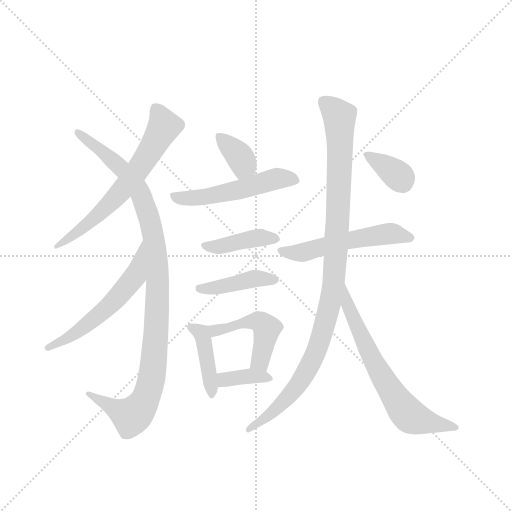
t = 0.00 s
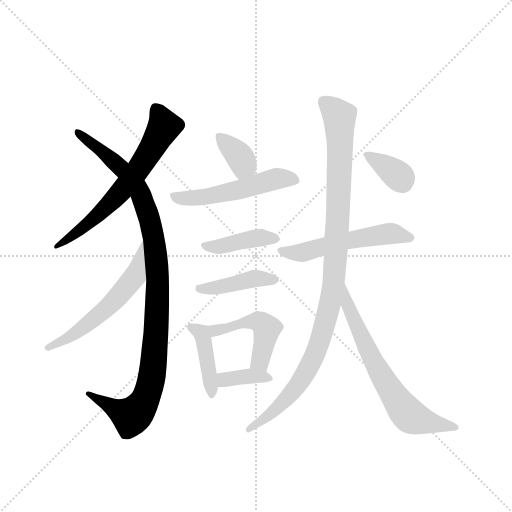
t = 1.98 s
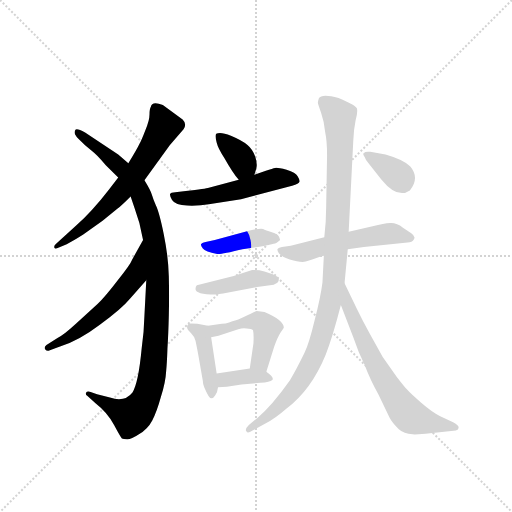
t = 3.97 s
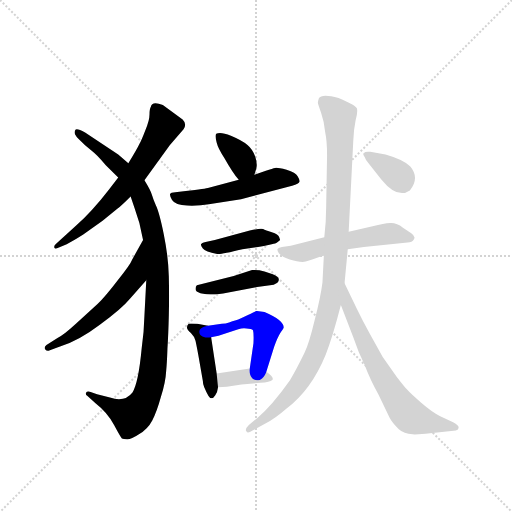
t = 5.95 s
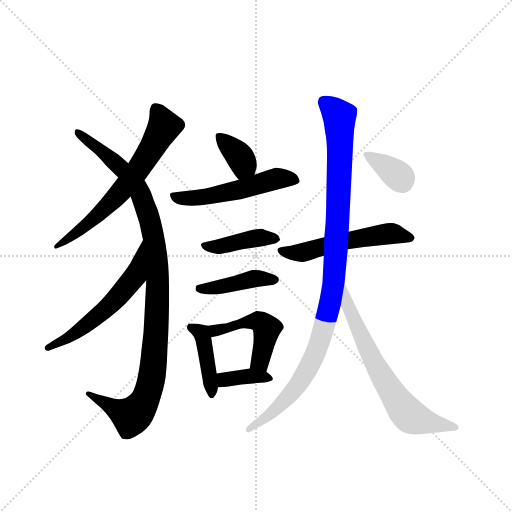
t = 7.93 s
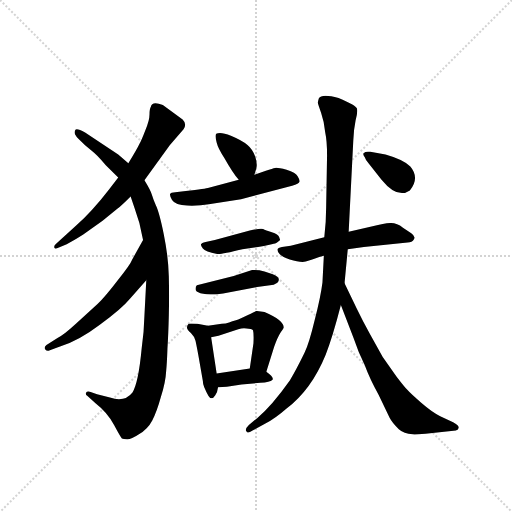
t = 9.92 s

The animated SVG that drew these frames (rendered in a browser with its animation timeline set to each time). Animation: 14 CSS @keyframes rules; one cycle of 9.92 s.

<svg version="1.1" viewBox="0 0 1024 1024" xmlns="http://www.w3.org/2000/svg">
  <g stroke="lightgray" stroke-dasharray="1,1" stroke-width="1" transform="scale(4, 4)">
    <line x1="0" y1="0" x2="256" y2="256"></line>
    <line x1="256" y1="0" x2="0" y2="256"></line>
    <line x1="128" y1="0" x2="128" y2="256"></line>
    <line x1="0" y1="128" x2="256" y2="128"></line>
  </g>
  <g transform="scale(0.92, -0.92) translate(60, -850)">
    <style type="text/css">
      
        @keyframes keyframes0 {
          from {
            stroke: blue;
            stroke-dashoffset: 649;
            stroke-width: 128;
          }
          68% {
            animation-timing-function: step-end;
            stroke: blue;
            stroke-dashoffset: 0;
            stroke-width: 128;
          }
          to {
            stroke: black;
            stroke-width: 1024;
          }
        }
        #make-me-a-hanzi-animation-0 {
          animation: keyframes0 0.7781575520833334s both;
          animation-delay: 0s;
          animation-timing-function: linear;
        }
      
        @keyframes keyframes1 {
          from {
            stroke: blue;
            stroke-dashoffset: 1056;
            stroke-width: 128;
          }
          77% {
            animation-timing-function: step-end;
            stroke: blue;
            stroke-dashoffset: 0;
            stroke-width: 128;
          }
          to {
            stroke: black;
            stroke-width: 1024;
          }
        }
        #make-me-a-hanzi-animation-1 {
          animation: keyframes1 1.109375s both;
          animation-delay: 0.7781575520833334s;
          animation-timing-function: linear;
        }
      
        @keyframes keyframes2 {
          from {
            stroke: blue;
            stroke-dashoffset: 575;
            stroke-width: 128;
          }
          65% {
            animation-timing-function: step-end;
            stroke: blue;
            stroke-dashoffset: 0;
            stroke-width: 128;
          }
          to {
            stroke: black;
            stroke-width: 1024;
          }
        }
        #make-me-a-hanzi-animation-2 {
          animation: keyframes2 0.7179361979166666s both;
          animation-delay: 1.8875325520833335s;
          animation-timing-function: linear;
        }
      
        @keyframes keyframes3 {
          from {
            stroke: blue;
            stroke-dashoffset: 365;
            stroke-width: 128;
          }
          54% {
            animation-timing-function: step-end;
            stroke: blue;
            stroke-dashoffset: 0;
            stroke-width: 128;
          }
          to {
            stroke: black;
            stroke-width: 1024;
          }
        }
        #make-me-a-hanzi-animation-3 {
          animation: keyframes3 0.5470377604166666s both;
          animation-delay: 2.60546875s;
          animation-timing-function: linear;
        }
      
        @keyframes keyframes4 {
          from {
            stroke: blue;
            stroke-dashoffset: 526;
            stroke-width: 128;
          }
          63% {
            animation-timing-function: step-end;
            stroke: blue;
            stroke-dashoffset: 0;
            stroke-width: 128;
          }
          to {
            stroke: black;
            stroke-width: 1024;
          }
        }
        #make-me-a-hanzi-animation-4 {
          animation: keyframes4 0.6780598958333334s both;
          animation-delay: 3.1525065104166665s;
          animation-timing-function: linear;
        }
      
        @keyframes keyframes5 {
          from {
            stroke: blue;
            stroke-dashoffset: 416;
            stroke-width: 128;
          }
          58% {
            animation-timing-function: step-end;
            stroke: blue;
            stroke-dashoffset: 0;
            stroke-width: 128;
          }
          to {
            stroke: black;
            stroke-width: 1024;
          }
        }
        #make-me-a-hanzi-animation-5 {
          animation: keyframes5 0.5885416666666666s both;
          animation-delay: 3.83056640625s;
          animation-timing-function: linear;
        }
      
        @keyframes keyframes6 {
          from {
            stroke: blue;
            stroke-dashoffset: 420;
            stroke-width: 128;
          }
          58% {
            animation-timing-function: step-end;
            stroke: blue;
            stroke-dashoffset: 0;
            stroke-width: 128;
          }
          to {
            stroke: black;
            stroke-width: 1024;
          }
        }
        #make-me-a-hanzi-animation-6 {
          animation: keyframes6 0.591796875s both;
          animation-delay: 4.419108072916667s;
          animation-timing-function: linear;
        }
      
        @keyframes keyframes7 {
          from {
            stroke: blue;
            stroke-dashoffset: 419;
            stroke-width: 128;
          }
          58% {
            animation-timing-function: step-end;
            stroke: blue;
            stroke-dashoffset: 0;
            stroke-width: 128;
          }
          to {
            stroke: black;
            stroke-width: 1024;
          }
        }
        #make-me-a-hanzi-animation-7 {
          animation: keyframes7 0.5909830729166666s both;
          animation-delay: 5.010904947916667s;
          animation-timing-function: linear;
        }
      
        @keyframes keyframes8 {
          from {
            stroke: blue;
            stroke-dashoffset: 478;
            stroke-width: 128;
          }
          61% {
            animation-timing-function: step-end;
            stroke: blue;
            stroke-dashoffset: 0;
            stroke-width: 128;
          }
          to {
            stroke: black;
            stroke-width: 1024;
          }
        }
        #make-me-a-hanzi-animation-8 {
          animation: keyframes8 0.6389973958333334s both;
          animation-delay: 5.601888020833334s;
          animation-timing-function: linear;
        }
      
        @keyframes keyframes9 {
          from {
            stroke: blue;
            stroke-dashoffset: 367;
            stroke-width: 128;
          }
          54% {
            animation-timing-function: step-end;
            stroke: blue;
            stroke-dashoffset: 0;
            stroke-width: 128;
          }
          to {
            stroke: black;
            stroke-width: 1024;
          }
        }
        #make-me-a-hanzi-animation-9 {
          animation: keyframes9 0.5486653645833334s both;
          animation-delay: 6.240885416666667s;
          animation-timing-function: linear;
        }
      
        @keyframes keyframes10 {
          from {
            stroke: blue;
            stroke-dashoffset: 541;
            stroke-width: 128;
          }
          64% {
            animation-timing-function: step-end;
            stroke: blue;
            stroke-dashoffset: 0;
            stroke-width: 128;
          }
          to {
            stroke: black;
            stroke-width: 1024;
          }
        }
        #make-me-a-hanzi-animation-10 {
          animation: keyframes10 0.6902669270833334s both;
          animation-delay: 6.78955078125s;
          animation-timing-function: linear;
        }
      
        @keyframes keyframes11 {
          from {
            stroke: blue;
            stroke-dashoffset: 1045;
            stroke-width: 128;
          }
          77% {
            animation-timing-function: step-end;
            stroke: blue;
            stroke-dashoffset: 0;
            stroke-width: 128;
          }
          to {
            stroke: black;
            stroke-width: 1024;
          }
        }
        #make-me-a-hanzi-animation-11 {
          animation: keyframes11 1.1004231770833333s both;
          animation-delay: 7.479817708333333s;
          animation-timing-function: linear;
        }
      
        @keyframes keyframes12 {
          from {
            stroke: blue;
            stroke-dashoffset: 676;
            stroke-width: 128;
          }
          69% {
            animation-timing-function: step-end;
            stroke: blue;
            stroke-dashoffset: 0;
            stroke-width: 128;
          }
          to {
            stroke: black;
            stroke-width: 1024;
          }
        }
        #make-me-a-hanzi-animation-12 {
          animation: keyframes12 0.8001302083333334s both;
          animation-delay: 8.580240885416666s;
          animation-timing-function: linear;
        }
      
        @keyframes keyframes13 {
          from {
            stroke: blue;
            stroke-dashoffset: 353;
            stroke-width: 128;
          }
          53% {
            animation-timing-function: step-end;
            stroke: blue;
            stroke-dashoffset: 0;
            stroke-width: 128;
          }
          to {
            stroke: black;
            stroke-width: 1024;
          }
        }
        #make-me-a-hanzi-animation-13 {
          animation: keyframes13 0.5372721354166666s both;
          animation-delay: 9.38037109375s;
          animation-timing-function: linear;
        }
      
    </style>
    
      <path d="M 254 458 L 309 534 L 339 569 Q 347 580 337 590 L 294 622 Q 270 631 268 618 Q 265 614 265 601 Q 265 588 256 567 Q 248 546 243 537 Q 239 528 219 495 L 197 464 L 177 438 Q 140 390 105 359 L 62 320 Q 57 316 58 312 Q 59 307 68 312 L 85 319 Q 106 330 121 340 L 163 370 L 195 396 Q 203 402 224 423 L 254 458 Z" fill="lightgray"></path>
    
      <path d="M 243 365 L 251 328 L 258 241 L 254 164 Q 253 126 248 93 Q 241 18 228 -3 Q 211 -25 179 -14 L 151 -7 L 137 -2 Q 129 0 127 -4 Q 126 -9 129 -10 L 147 -26 Q 174 -47 188 -74 Q 203 -102 205 -103 Q 208 -104 216 -105 Q 224 -106 242 -94 Q 261 -83 271 -64 Q 281 -45 290 -12 Q 300 20 301 41 Q 303 61 304 92 Q 306 122 307 164 Q 308 206 307 249 Q 306 292 296 341 Q 286 389 279 403 Q 273 417 270 427 Q 267 437 254 458 L 219 495 L 197 514 L 125 562 Q 107 572 104 568 Q 101 564 103 558 Q 106 552 111 548 L 125 534 L 142 520 Q 149 515 170 491 L 197 464 L 224 423 L 233 396 L 243 365 Z" fill="lightgray"></path>
    
      <path d="M 251 328 L 228 287 Q 223 274 196 241 Q 170 207 152 189 L 105 146 Q 79 122 65 115 L 41 100 Q 35 95 38 91 Q 42 86 47 88 L 69 96 Q 111 109 157 144 Q 204 178 223 201 L 258 241 C 278 264 266 354 251 328 Z" fill="lightgray"></path>
    
      <path d="M 493 470 L 497 483 Q 500 493 495 509 Q 490 525 478 535 Q 466 545 442 555 Q 419 564 410 559 Q 407 555 411 540 Q 414 527 428 506 Q 446 474 459 459 C 478 436 484 441 493 470 Z" fill="lightgray"></path>
    
      <path d="M 518 479 L 493 470 L 459 459 L 394 442 Q 388 440 344 435 L 321 432 Q 311 432 310 428 Q 308 426 314 415 Q 321 404 347 403 Q 373 402 394 406 L 464 417 L 575 446 Q 590 451 591 455 Q 592 459 587 467 Q 583 475 563 481 Q 543 486 538 485 Q 533 484 518 479 Z" fill="lightgray"></path>
    
      <path d="M 549 328 L 547 334 Q 545 341 531 345 Q 517 349 512 352 Q 507 354 483 349 L 407 328 L 387 324 Q 378 322 377 319 Q 376 316 381 310 Q 386 303 412 298 Q 418 296 467 308 L 501 313 Q 529 318 535 320 Q 541 320 549 328 Z" fill="lightgray"></path>
    
      <path d="M 408 210 L 425 212 L 499 226 L 535 231 Q 544 235 545 238 Q 550 248 533 254 L 515 260 Q 501 264 488 263 L 448 250 L 368 230 Q 365 228 365 222 Q 365 210 408 210 Z" fill="lightgray"></path>
    
      <path d="M 371 79 L 381 22 Q 381 15 384 8 Q 394 -16 399 -16 Q 404 -16 408 -9 Q 413 -2 414 8 L 411 38 L 399 117 C 395 141 395 141 392 142 L 369 146 Q 351 147 350 146 Q 341 137 355 126 Q 363 118 365 109 Q 367 100 371 79 Z" fill="lightgray"></path>
    
      <path d="M 519 42 L 536 96 Q 543 116 550 127 Q 557 137 557 138 Q 557 154 515 172 L 498 174 Q 497 174 479 165 Q 462 156 453 154 Q 445 152 438 149 Q 431 146 422 146 L 392 142 C 362 138 370 111 399 117 L 415 120 L 458 134 Q 468 138 476 136 Q 487 136 490 132 Q 492 125 491 104 L 483 49 C 479 19 510 13 519 42 Z" fill="lightgray"></path>
    
      <path d="M 414 8 L 433 9 L 465 14 L 506 18 Q 527 19 532 24 Q 537 29 519 42 C 505 52 505 52 483 49 L 411 38 C 381 33 384 6 414 8 Z" fill="lightgray"></path>
    
      <path d="M 696 308 L 731 313 L 826 323 Q 836 323 840 330 Q 844 336 834 343 L 816 355 Q 802 366 788 365 Q 775 364 750 358 L 698 346 L 645 334 L 572 316 L 553 313 Q 544 311 543 308 Q 543 295 570 286 Q 598 277 610 283 Q 623 288 644 294 L 696 308 Z" fill="lightgray"></path>
    
      <path d="M 644 294 L 641 236 Q 637 204 624 154 Q 612 104 602 83 Q 583 44 570 23 Q 531 -32 499 -59 L 481 -74 Q 471 -84 476 -88 Q 478 -93 489 -86 L 515 -72 Q 538 -60 563 -38 Q 617 3 648 79 Q 663 117 681 187 L 689 234 L 696 308 L 698 346 L 708 544 Q 709 569 713 588 Q 718 606 716 614 Q 714 621 676 637 Q 639 647 633 636 Q 631 629 631 627 Q 631 624 638 605 Q 645 585 647 562 Q 651 544 651 512 L 649 398 Q 649 368 645 334 L 644 294 Z" fill="lightgray"></path>
    
      <path d="M 681 187 L 708 117 Q 719 84 733 56 Q 744 26 763 -8 L 787 -58 Q 792 -68 807 -83 Q 818 -93 837 -94 Q 839 -95 865 -93 L 931 -86 Q 937 -85 937 -80 Q 938 -75 925 -68 L 897 -55 Q 878 -45 855 -25 Q 832 -5 826 2 Q 820 8 803 30 L 772 74 L 743 126 Q 728 153 716 178 L 689 234 C 676 261 670 215 681 187 Z" fill="lightgray"></path>
    
      <path d="M 742 494 L 769 460 Q 804 417 831 436 Q 853 463 832 488 Q 817 503 778 514 L 745 520 Q 733 521 732 518 Q 727 517 733 508 Q 735 501 742 494 Z" fill="lightgray"></path>
    
    
      <clipPath id="make-me-a-hanzi-clip-0">
        <path d="M 254 458 L 309 534 L 339 569 Q 347 580 337 590 L 294 622 Q 270 631 268 618 Q 265 614 265 601 Q 265 588 256 567 Q 248 546 243 537 Q 239 528 219 495 L 197 464 L 177 438 Q 140 390 105 359 L 62 320 Q 57 316 58 312 Q 59 307 68 312 L 85 319 Q 106 330 121 340 L 163 370 L 195 396 Q 203 402 224 423 L 254 458 Z"></path>
      </clipPath>
      <path clip-path="url(#make-me-a-hanzi-clip-0)" d="M 282 611 L 297 575 L 231 468 L 158 387 L 63 315" fill="none" id="make-me-a-hanzi-animation-0" stroke-dasharray="521 1042" stroke-linecap="round"></path>
    
      <clipPath id="make-me-a-hanzi-clip-1">
        <path d="M 243 365 L 251 328 L 258 241 L 254 164 Q 253 126 248 93 Q 241 18 228 -3 Q 211 -25 179 -14 L 151 -7 L 137 -2 Q 129 0 127 -4 Q 126 -9 129 -10 L 147 -26 Q 174 -47 188 -74 Q 203 -102 205 -103 Q 208 -104 216 -105 Q 224 -106 242 -94 Q 261 -83 271 -64 Q 281 -45 290 -12 Q 300 20 301 41 Q 303 61 304 92 Q 306 122 307 164 Q 308 206 307 249 Q 306 292 296 341 Q 286 389 279 403 Q 273 417 270 427 Q 267 437 254 458 L 219 495 L 197 514 L 125 562 Q 107 572 104 568 Q 101 564 103 558 Q 106 552 111 548 L 125 534 L 142 520 Q 149 515 170 491 L 197 464 L 224 423 L 233 396 L 243 365 Z"></path>
      </clipPath>
      <path clip-path="url(#make-me-a-hanzi-clip-1)" d="M 108 563 L 202 486 L 245 430 L 272 345 L 283 241 L 273 49 L 253 -24 L 225 -55 L 133 -5" fill="none" id="make-me-a-hanzi-animation-1" stroke-dasharray="928 1856" stroke-linecap="round"></path>
    
      <clipPath id="make-me-a-hanzi-clip-2">
        <path d="M 251 328 L 228 287 Q 223 274 196 241 Q 170 207 152 189 L 105 146 Q 79 122 65 115 L 41 100 Q 35 95 38 91 Q 42 86 47 88 L 69 96 Q 111 109 157 144 Q 204 178 223 201 L 258 241 C 278 264 266 354 251 328 Z"></path>
      </clipPath>
      <path clip-path="url(#make-me-a-hanzi-clip-2)" d="M 248 320 L 232 249 L 196 204 L 129 143 L 44 94" fill="none" id="make-me-a-hanzi-animation-2" stroke-dasharray="447 894" stroke-linecap="round"></path>
    
      <clipPath id="make-me-a-hanzi-clip-3">
        <path d="M 493 470 L 497 483 Q 500 493 495 509 Q 490 525 478 535 Q 466 545 442 555 Q 419 564 410 559 Q 407 555 411 540 Q 414 527 428 506 Q 446 474 459 459 C 478 436 484 441 493 470 Z"></path>
      </clipPath>
      <path clip-path="url(#make-me-a-hanzi-clip-3)" d="M 415 555 L 465 504 L 470 492 L 462 469" fill="none" id="make-me-a-hanzi-animation-3" stroke-dasharray="237 474" stroke-linecap="round"></path>
    
      <clipPath id="make-me-a-hanzi-clip-4">
        <path d="M 518 479 L 493 470 L 459 459 L 394 442 Q 388 440 344 435 L 321 432 Q 311 432 310 428 Q 308 426 314 415 Q 321 404 347 403 Q 373 402 394 406 L 464 417 L 575 446 Q 590 451 591 455 Q 592 459 587 467 Q 583 475 563 481 Q 543 486 538 485 Q 533 484 518 479 Z"></path>
      </clipPath>
      <path clip-path="url(#make-me-a-hanzi-clip-4)" d="M 318 423 L 371 420 L 454 436 L 540 461 L 583 459" fill="none" id="make-me-a-hanzi-animation-4" stroke-dasharray="398 796" stroke-linecap="round"></path>
    
      <clipPath id="make-me-a-hanzi-clip-5">
        <path d="M 549 328 L 547 334 Q 545 341 531 345 Q 517 349 512 352 Q 507 354 483 349 L 407 328 L 387 324 Q 378 322 377 319 Q 376 316 381 310 Q 386 303 412 298 Q 418 296 467 308 L 501 313 Q 529 318 535 320 Q 541 320 549 328 Z"></path>
      </clipPath>
      <path clip-path="url(#make-me-a-hanzi-clip-5)" d="M 384 317 L 415 314 L 506 332 L 542 329" fill="none" id="make-me-a-hanzi-animation-5" stroke-dasharray="288 576" stroke-linecap="round"></path>
    
      <clipPath id="make-me-a-hanzi-clip-6">
        <path d="M 408 210 L 425 212 L 499 226 L 535 231 Q 544 235 545 238 Q 550 248 533 254 L 515 260 Q 501 264 488 263 L 448 250 L 368 230 Q 365 228 365 222 Q 365 210 408 210 Z"></path>
      </clipPath>
      <path clip-path="url(#make-me-a-hanzi-clip-6)" d="M 374 223 L 397 221 L 494 245 L 535 242" fill="none" id="make-me-a-hanzi-animation-6" stroke-dasharray="292 584" stroke-linecap="round"></path>
    
      <clipPath id="make-me-a-hanzi-clip-7">
        <path d="M 371 79 L 381 22 Q 381 15 384 8 Q 394 -16 399 -16 Q 404 -16 408 -9 Q 413 -2 414 8 L 411 38 L 399 117 C 395 141 395 141 392 142 L 369 146 Q 351 147 350 146 Q 341 137 355 126 Q 363 118 365 109 Q 367 100 371 79 Z"></path>
      </clipPath>
      <path clip-path="url(#make-me-a-hanzi-clip-7)" d="M 353 140 L 381 119 L 400 -8" fill="none" id="make-me-a-hanzi-animation-7" stroke-dasharray="291 582" stroke-linecap="round"></path>
    
      <clipPath id="make-me-a-hanzi-clip-8">
        <path d="M 519 42 L 536 96 Q 543 116 550 127 Q 557 137 557 138 Q 557 154 515 172 L 498 174 Q 497 174 479 165 Q 462 156 453 154 Q 445 152 438 149 Q 431 146 422 146 L 392 142 C 362 138 370 111 399 117 L 415 120 L 458 134 Q 468 138 476 136 Q 487 136 490 132 Q 492 125 491 104 L 483 49 C 479 19 510 13 519 42 Z"></path>
      </clipPath>
      <path clip-path="url(#make-me-a-hanzi-clip-8)" d="M 400 138 L 409 131 L 477 151 L 502 151 L 513 145 L 520 136 L 519 125 L 505 64 L 490 55" fill="none" id="make-me-a-hanzi-animation-8" stroke-dasharray="350 700" stroke-linecap="round"></path>
    
      <clipPath id="make-me-a-hanzi-clip-9">
        <path d="M 414 8 L 433 9 L 465 14 L 506 18 Q 527 19 532 24 Q 537 29 519 42 C 505 52 505 52 483 49 L 411 38 C 381 33 384 6 414 8 Z"></path>
      </clipPath>
      <path clip-path="url(#make-me-a-hanzi-clip-9)" d="M 418 16 L 435 26 L 478 33 L 525 27" fill="none" id="make-me-a-hanzi-animation-9" stroke-dasharray="239 478" stroke-linecap="round"></path>
    
      <clipPath id="make-me-a-hanzi-clip-10">
        <path d="M 696 308 L 731 313 L 826 323 Q 836 323 840 330 Q 844 336 834 343 L 816 355 Q 802 366 788 365 Q 775 364 750 358 L 698 346 L 645 334 L 572 316 L 553 313 Q 544 311 543 308 Q 543 295 570 286 Q 598 277 610 283 Q 623 288 644 294 L 696 308 Z"></path>
      </clipPath>
      <path clip-path="url(#make-me-a-hanzi-clip-10)" d="M 550 306 L 595 301 L 776 341 L 830 333" fill="none" id="make-me-a-hanzi-animation-10" stroke-dasharray="413 826" stroke-linecap="round"></path>
    
      <clipPath id="make-me-a-hanzi-clip-11">
        <path d="M 644 294 L 641 236 Q 637 204 624 154 Q 612 104 602 83 Q 583 44 570 23 Q 531 -32 499 -59 L 481 -74 Q 471 -84 476 -88 Q 478 -93 489 -86 L 515 -72 Q 538 -60 563 -38 Q 617 3 648 79 Q 663 117 681 187 L 689 234 L 696 308 L 698 346 L 708 544 Q 709 569 713 588 Q 718 606 716 614 Q 714 621 676 637 Q 639 647 633 636 Q 631 629 631 627 Q 631 624 638 605 Q 645 585 647 562 Q 651 544 651 512 L 649 398 Q 649 368 645 334 L 644 294 Z"></path>
      </clipPath>
      <path clip-path="url(#make-me-a-hanzi-clip-11)" d="M 643 629 L 678 597 L 675 385 L 656 184 L 629 91 L 590 17 L 537 -43 L 482 -82" fill="none" id="make-me-a-hanzi-animation-11" stroke-dasharray="917 1834" stroke-linecap="round"></path>
    
      <clipPath id="make-me-a-hanzi-clip-12">
        <path d="M 681 187 L 708 117 Q 719 84 733 56 Q 744 26 763 -8 L 787 -58 Q 792 -68 807 -83 Q 818 -93 837 -94 Q 839 -95 865 -93 L 931 -86 Q 937 -85 937 -80 Q 938 -75 925 -68 L 897 -55 Q 878 -45 855 -25 Q 832 -5 826 2 Q 820 8 803 30 L 772 74 L 743 126 Q 728 153 716 178 L 689 234 C 676 261 670 215 681 187 Z"></path>
      </clipPath>
      <path clip-path="url(#make-me-a-hanzi-clip-12)" d="M 690 226 L 696 185 L 732 104 L 815 -37 L 842 -60 L 931 -80" fill="none" id="make-me-a-hanzi-animation-12" stroke-dasharray="548 1096" stroke-linecap="round"></path>
    
      <clipPath id="make-me-a-hanzi-clip-13">
        <path d="M 742 494 L 769 460 Q 804 417 831 436 Q 853 463 832 488 Q 817 503 778 514 L 745 520 Q 733 521 732 518 Q 727 517 733 508 Q 735 501 742 494 Z"></path>
      </clipPath>
      <path clip-path="url(#make-me-a-hanzi-clip-13)" d="M 739 514 L 792 479 L 816 455" fill="none" id="make-me-a-hanzi-animation-13" stroke-dasharray="225 450" stroke-linecap="round"></path>
    
  </g>
</svg>
